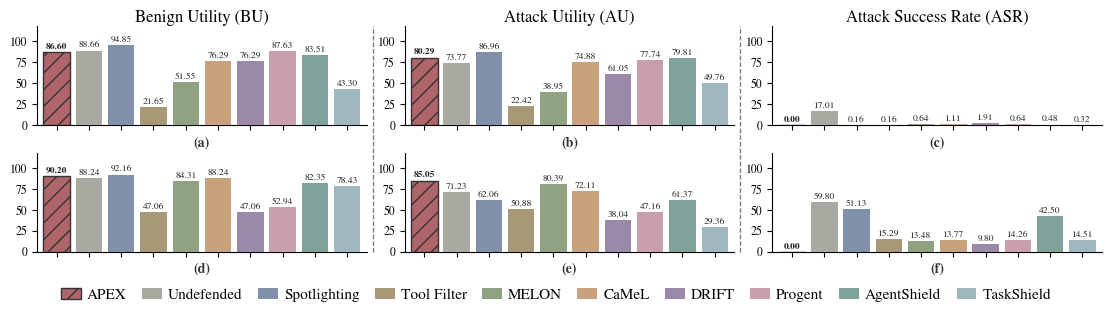
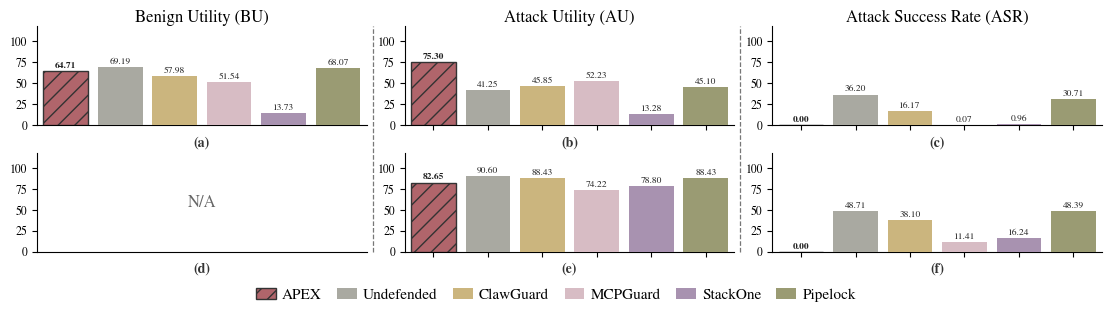
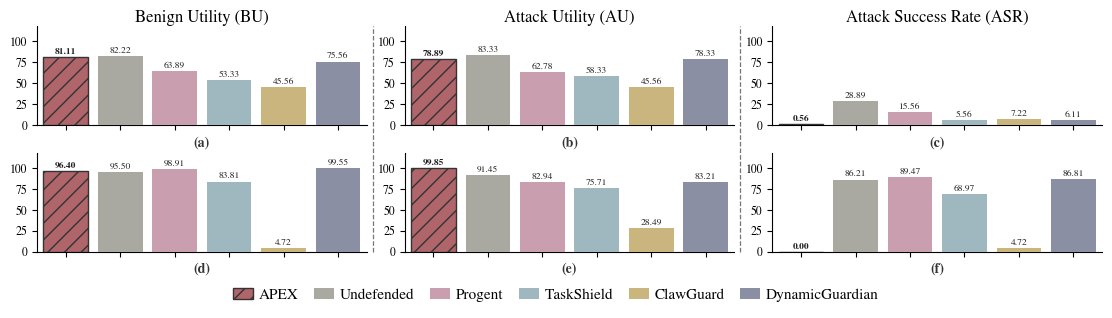

These figures' Python source, in order:
"""Main-experiment bar charts (BU / AU / ASR) from Discussion.md Thread #9.

Three figures, each following the same row-by-benchmark layout:
  * ``main_bars_tool``  -- Tool surface (AgentDojo, ASB-OPI).
  * ``main_bars_mcp`` -- MCP surface (MCPTox, MSB).
  * ``main_bars_skill`` -- Skill surface (SkillInject, SCR).
Each benchmark cluster shows one bar per defense that reports that metric.
Muted (Morandi) palette, shared per-figure legend, two-column paper width.
"""
from __future__ import annotations

from pathlib import Path

import matplotlib

matplotlib.use("Agg")
import matplotlib.pyplot as plt
from matplotlib.patches import Patch

# Times-New-Roman-like serif.  Real Times is not installed on this box, so we
# use STIXGeneral (a Times-compatible serif bundled with matplotlib) and fall
# back to DejaVu Serif.
SERIF = ["STIXGeneral", "Times New Roman", "Times", "DejaVu Serif"]

# Shared font sizes so the three main bar figures are consistent.
FS_TITLE = 12.0
FS_VALUE = 6.8
FS_YTICK = 8.5
FS_XTICK = 8.5
FS_PANEL = 10.0
FS_LEGEND = 11.0


def pct(n: int, d: int) -> float:
    return 100.0 * n / d


def legend_label(schema: str) -> str:
    return "APEX" if schema == "Ours" else schema


# ---------------------------------------------------------------------------
# Data, taken verbatim from Discussion.md Thread #9 (DeepSeek target+defense).
# Each entry: benchmark -> schema -> (BU, AU, ASR) in percent; None = not reported.
# ---------------------------------------------------------------------------

DATA: dict[str, dict[str, tuple[float | None, float | None, float | None]]] = {}


def add(bench: str, schema: str, bu, au, asr):
    DATA.setdefault(bench, {})[schema] = (bu, au, asr)


# ---- Tool: AgentDojo ----
add("AgentDojo", "Ours", pct(84, 97), pct(505, 629), pct(0, 629))
add("AgentDojo", "Undefended", pct(86, 97), pct(464, 629), pct(107, 629))
add("AgentDojo", "DRIFT", pct(74, 97), pct(384, 629), pct(12, 629))
add("AgentDojo", "CaMeL", pct(74, 97), pct(471, 629), pct(7, 629))
add("AgentDojo", "Progent", pct(85, 97), pct(489, 629), pct(4, 629))
add("AgentDojo", "MELON", pct(50, 97), pct(245, 629), pct(4, 629))
add("AgentDojo", "Tool Filter", pct(21, 97), pct(141, 629), pct(1, 629))
add("AgentDojo", "Spotlighting", pct(92, 97), pct(547, 629), pct(1, 629))
add("AgentDojo", "AgentShield", pct(81, 97), pct(502, 629), pct(3, 629))
add("AgentDojo", "TaskShield", pct(42, 97), pct(313, 629), pct(2, 629))

# ---- Tool: ASB-OPI ----
add("ASB-OPI", "Ours", pct(46, 51), pct(1735, 2040), pct(0, 2040))
add("ASB-OPI", "Undefended", pct(45, 51), pct(1453, 2040), pct(1220, 2040))
add("ASB-OPI", "CaMeL", pct(45, 51), pct(1471, 2040), pct(281, 2040))
add("ASB-OPI", "DRIFT", pct(24, 51), pct(776, 2040), pct(200, 2040))
add("ASB-OPI", "MELON", pct(43, 51), pct(1640, 2040), pct(275, 2040))
add("ASB-OPI", "Spotlighting", pct(47, 51), pct(1266, 2040), pct(1043, 2040))
add("ASB-OPI", "Tool Filter", pct(24, 51), pct(1038, 2040), pct(312, 2040))
add("ASB-OPI", "Progent", pct(27, 51), pct(962, 2040), pct(291, 2040))
add("ASB-OPI", "AgentShield", pct(42, 51), pct(1252, 2040), pct(867, 2040))
add("ASB-OPI", "TaskShield", pct(40, 51), pct(599, 2040), pct(296, 2040))

# ---- MCP: MCPTox ----
add("MCPTox", "Ours", pct(231, 357), pct(1015, 1348), pct(0, 1348))
add("MCPTox", "Undefended", pct(247, 357), pct(556, 1348), pct(488, 1348))
add("MCPTox", "MCPGuard", pct(184, 357), pct(704, 1348), pct(1, 1348))
add("MCPTox", "ClawGuard", pct(207, 357), pct(618, 1348), pct(218, 1348))
add("MCPTox", "StackOne", pct(49, 357), pct(179, 1348), pct(13, 1348))
add("MCPTox", "Pipelock", pct(243, 357), pct(608, 1348), pct(414, 1348))

# ---- MCP: MSB (no BU reported) ----
add("MSB", "Ours", None, pct(343, 415), pct(0, 622))
add("MSB", "Undefended", None, pct(376, 415), pct(303, 622))
add("MSB", "MCPGuard", None, pct(308, 415), pct(71, 622))
add("MSB", "ClawGuard", None, pct(367, 415), pct(237, 622))
add("MSB", "StackOne", None, pct(327, 415), pct(101, 622))
add("MSB", "Pipelock", None, pct(367, 415), pct(301, 622))

# ---- Skill: SkillInject ----
add("SkillInject", "Ours", pct(146, 180), pct(142, 180), pct(1, 180))
add("SkillInject", "Undefended", pct(148, 180), pct(150, 180), pct(52, 180))
add("SkillInject", "ClawGuard", pct(82, 180), pct(82, 180), pct(13, 180))
add("SkillInject", "Progent", pct(115, 180), pct(113, 180), pct(28, 180))
add("SkillInject", "TaskShield", pct(96, 180), pct(105, 180), pct(10, 180))
add("SkillInject", "DynamicGuardian", pct(136, 180), pct(141, 180), pct(11, 180))

# ---- Skill: SCR (aggregate the 3 suites per schema over the suites it appears in) ----
# CapFlow (den 150), AuthBlur (den 116), TrustLift (den 401)
SCR = {
    # schema: list of (BU_n, AU_n, ASR_n, den)
    "Ours": [(127, 149, 0, 150), (115, 116, 0, 116), (401, 401, 0, 401)],
    "Undefended": [(120, 93, 90, 150), (116, 116, 84, 116), (401, 401, 401, 401)],
    "TaskShield": [(118, 75, 63, 150), (116, 115, 82, 116), (325, 315, 315, 401)],
    "ClawGuard": [(0, 131, 0, 150), (26, 26, 26, 401)],
    "Progent": [(144, 56, 92, 150), (401, 401, 401, 401)],
    "DynamicGuardian": [(147, 38, 110, 150), (116, 116, 68, 116),
                        (401, 401, 401, 401)],
}
for schema, rows in SCR.items():
    bu_n = sum(r[0] for r in rows)
    au_n = sum(r[1] for r in rows)
    asr_n = sum(r[2] for r in rows)
    den = sum(r[3] for r in rows)
    add("SCR", schema, pct(bu_n, den), pct(au_n, den), pct(asr_n, den))


# ---------------------------------------------------------------------------
# Layout
# ---------------------------------------------------------------------------

SURFACES = [
    ("Tool", ["AgentDojo", "ASB-OPI"]),
    ("MCP", ["MCPTox", "MSB"]),
    ("Skill", ["SkillInject", "SCR"]),
]

# Global schema order + colors (shared legend).
SCHEMA_ORDER = [
    "Ours",
    "Undefended",
    "Spotlighting",
    "Tool Filter",
    "MELON",
    "CaMeL",
    "DRIFT",
    "Progent",
    "AgentShield",
    "TaskShield",
    "ClawGuard",
    "MCPGuard",
    "StackOne",
    "Pipelock",
    "DynamicGuardian",
]
COLORS = {
    "Ours": "#b0656b",          # muted rose
    "Undefended": "#a9a9a1",     # warm grey
    "Spotlighting": "#8090a8",   # dusty blue
    "Tool Filter": "#a89878",    # taupe
    "MELON": "#8fa382",          # sage green
    "CaMeL": "#c8a27c",          # muted tan
    "DRIFT": "#9a89a8",          # muted mauve
    "Progent": "#c99fb0",        # dusty pink
    "AgentShield": "#7fa39a",    # muted teal
    "TaskShield": "#9fb8bf",     # pale slate blue
    "ClawGuard": "#cbb57e",      # muted gold
    "MCPGuard": "#d7bcc4",       # pale rose
    "StackOne": "#a892b0",       # soft purple
    "Pipelock": "#9a9b73",       # olive
    "DynamicGuardian": "#8a8fa3",  # muted indigo
}

METRICS = [
    ("Benign Utility (BU)", 0, "%"),
    ("Attack Utility (AU)", 1, "%"),
    ("Attack Success Rate (ASR)", 2, "%"),
]


def render(surfaces: list[tuple[str, list[str]]], stem: str, width: float) -> None:
    """Render one BU/AU/ASR figure for the given surface groups."""
    plt.rcParams.update({"font.family": "serif", "font.serif": SERIF, "mathtext.fontset": "stix", "font.size": 9})
    fig, axes = plt.subplots(1, 3, figsize=(width, 3.7), constrained_layout=True)

    bar_w = 0.9
    cluster_gap = 1.6
    surface_gap = 2.6

    # schemas used anywhere in this figure -> for the shared legend
    used_schemas: list[str] = []

    for ax, (mname, midx, ylabel) in zip(axes, METRICS):
        x = 0.0
        xticks: list[float] = []
        xticklabels: list[str] = []
        divider_x: list[float] = []
        region_centers: list[tuple[str, float]] = []

        for si, (surface, benches) in enumerate(surfaces):
            region_start_ticks = len(xticks)
            for bench in benches:
                schemas = [s for s in SCHEMA_ORDER if s in DATA[bench]
                           and DATA[bench][s][midx] is not None]
                start = x
                for s in schemas:
                    if s not in used_schemas:
                        used_schemas.append(s)
                    val = DATA[bench][s][midx]
                    is_ours = s == "Ours"
                    ax.bar(
                        x, val, width=bar_w,
                        color=COLORS[s],
                        edgecolor="#333333" if is_ours else "none",
                        linewidth=1.1 if is_ours else 0.0,
                        hatch="//" if is_ours else None,
                        zorder=3,
                    )
                    ax.text(
                        x, val + 1.2, f"{val:.0f}",
                        ha="center", va="bottom", rotation=90,
                        fontsize=6.2,
                        fontweight="bold" if is_ours else "normal",
                        color="#222", zorder=4,
                    )
                    x += bar_w
                center = (start + x - bar_w) / 2
                xticks.append(center)
                xticklabels.append(bench)
                x += cluster_gap
            centers = xticks[region_start_ticks:]
            region_centers.append((surface, sum(centers) / len(centers)))
            if si < len(surfaces) - 1:
                divider_x.append(x - cluster_gap / 2)
                x += surface_gap

        for dx in divider_x:
            ax.axvline(dx, color="#555", linestyle="--", linewidth=1.0, zorder=1)

        ax.set_xticks(xticks)
        ax.set_xticklabels(xticklabels, rotation=20, ha="right", fontsize=8.5)
        ax.set_ylabel(ylabel, fontsize=10)
        ax.set_title(mname, fontsize=12, fontweight="bold")
        ax.set_yticks(range(0, 101, 20))
        ax.grid(axis="y", linestyle=":", color="#d5d5d5", zorder=0)
        ax.set_axisbelow(True)
        ax.margins(x=0.02)
        ax.set_ylim(0, 116)
        for spine in ("top", "right"):
            ax.spines[spine].set_visible(False)

        if len(surfaces) > 1:
            for surface, cx in region_centers:
                ax.text(cx, 110, surface, ha="center", va="bottom",
                        fontsize=10, fontweight="bold", color="#333")

    handles = [Patch(facecolor=COLORS[s], edgecolor="#333333" if s == "Ours" else "none",
                     hatch="//" if s == "Ours" else None, label=legend_label(s))
               for s in SCHEMA_ORDER if s in used_schemas]
    fig.legend(handles=handles, loc="lower center", ncol=len(handles), frameon=False,
               fontsize=7.6, columnspacing=1.0, handlelength=1.3,
               handletextpad=0.4, bbox_to_anchor=(0.5, -0.045))

    outdir = Path("figures")
    outdir.mkdir(parents=True, exist_ok=True)
    for ext in ("pdf", "svg", "png"):
        fig.savefig(outdir / f"{stem}.{ext}", dpi=300, bbox_inches="tight")
    plt.close(fig)
    print(f"wrote figures/{stem}.{{pdf,svg,png}}")


def render_grid(benches: list[str], stem: str, width: float, row_h: float) -> None:
    """Render a (len(benches) x 3) grid: rows = benchmarks, cols = metrics.

    Columns are the three metrics (Utility no-attack / under-attack / ASR),
    separated by figure-level vertical dashed dividers.  Subplots are labelled
    (a)-(f); the benchmark identity is left to the caption.  Value labels are
    horizontal with two decimals.  Rows are compressed.
    """
    plt.rcParams.update({"font.family": "serif", "font.serif": SERIF, "mathtext.fontset": "stix", "font.size": 9})
    nrows = len(benches)
    fig, axes = plt.subplots(
        nrows, 3, figsize=(width, row_h * nrows),
        constrained_layout=True, sharex="col",
    )
    fig.set_constrained_layout_pads(h_pad=0.02, w_pad=0.04, hspace=0.02, wspace=0.03)
    if nrows == 1:
        axes = axes.reshape(1, 3)

    bar_w = 0.82
    used_schemas: list[str] = []
    panel_letters = iter("abcdefghijkl")

    for ri, bench in enumerate(benches):
        for ci, (mname, midx, ylabel) in enumerate(METRICS):
            ax = axes[ri][ci]
            schemas = [s for s in SCHEMA_ORDER if s in DATA[bench]
                       and DATA[bench][s][midx] is not None]
            if not schemas:
                ax.text(
                    0.5, 0.5, "N/A",
                    transform=ax.transAxes,
                    ha="center", va="center",
                    fontsize=FS_TITLE,
                    color="#666",
                    zorder=4,
                )
            for xi, s in enumerate(schemas):
                if s not in used_schemas:
                    used_schemas.append(s)
                val = DATA[bench][s][midx]
                is_ours = s == "Ours"
                ax.bar(
                    xi, val, width=bar_w,
                    color=COLORS[s],
                    edgecolor="#333333" if is_ours else "none",
                    linewidth=1.0 if is_ours else 0.0,
                    hatch="//" if is_ours else None,
                    zorder=3,
                )
                ax.text(
                    xi, val + 1.5, f"{val:.2f}",
                    ha="center", va="bottom", rotation=0,
                    fontsize=FS_VALUE,
                    fontweight="bold" if is_ours else "normal",
                    color="#222", zorder=4,
                )
            ax.set_xticks(range(len(schemas)))
            ax.set_xticklabels([])
            ax.set_yticks(range(0, 101, 25))
            ax.tick_params(axis="y", labelsize=FS_YTICK)
            ax.set_axisbelow(True)
            ax.set_ylim(0, 118)
            ax.margins(x=0.02)
            for spine in ("top", "right"):
                ax.spines[spine].set_visible(False)
            if ri == 0:
                ax.set_title(mname, fontsize=FS_TITLE, pad=2)
            # (a)-(f) subplot label, centered below each subplot
            ax.text(0.5, -0.11, f"({next(panel_letters)})",
                    transform=ax.transAxes, ha="center", va="top",
                    fontsize=FS_PANEL, fontweight="bold", color="#333")

    # figure-level vertical dashed dividers between the three metric columns,
    # placed just right of each left column so they never cross tick labels.
    fig.canvas.draw()
    for ci in range(len(METRICS) - 1):
        right = axes[0][ci].get_position().x1
        left = axes[0][ci + 1].get_position().x0
        xdiv = right + (left - right) * 0.16
        y0 = axes[-1][ci].get_position().y0
        y1 = axes[0][ci].get_position().y1
        line = plt.Line2D([xdiv, xdiv], [y0, y1], transform=fig.transFigure,
                          color="#777", linestyle="--", linewidth=0.9)
        fig.add_artist(line)

    handles = [Patch(facecolor=COLORS[s], edgecolor="#333333" if s == "Ours" else "none",
                     hatch="//" if s == "Ours" else None, label=legend_label(s))
               for s in SCHEMA_ORDER if s in used_schemas]
    fig.legend(handles=handles, loc="lower center", ncol=len(handles), frameon=False,
               fontsize=FS_LEGEND, columnspacing=1.0, handlelength=1.3,
               handletextpad=0.4, bbox_to_anchor=(0.5, -0.14))

    outdir = Path("figures")
    outdir.mkdir(parents=True, exist_ok=True)
    for ext in ("pdf", "svg", "png"):
        fig.savefig(outdir / f"{stem}.{ext}", dpi=300, bbox_inches="tight")
    plt.close(fig)
    print(f"wrote figures/{stem}.{{pdf,svg,png}}")


def render_surface_grid(surfaces: list[tuple[str, list[str]]], stem: str,
                        width: float, row_h: float) -> None:
    """Render a (len(surfaces) x 3) grid where each cell holds two benchmark
    clusters for one surface.

    Rows = surfaces (e.g. MCP, Skill); columns = the three metrics.  Within a
    cell the two benchmarks are drawn as separate defense-bar clusters, with a
    small gap and the benchmark name below each cluster.  Same muted style,
    (a)-(f) subplot labels, shared legend as the Tool figure.
    """
    plt.rcParams.update({"font.family": "serif", "font.serif": SERIF, "mathtext.fontset": "stix", "font.size": 9})
    nrows = len(surfaces)
    fig, axes = plt.subplots(
        nrows, 3, figsize=(width, row_h * nrows), constrained_layout=True,
    )
    fig.set_constrained_layout_pads(h_pad=0.02, w_pad=0.04, hspace=0.02, wspace=0.10)
    if nrows == 1:
        axes = axes.reshape(1, 3)

    bar_w = 0.82
    cluster_gap = 1.4
    used_schemas: list[str] = []
    panel_letters = iter("abcdefghijkl")

    # per-bench reserved slot (max bars across metrics) and a single global
    # x-extent shared by every cell, so bar widths are uniform across all rows.
    row_slots: dict[int, dict[str, int]] = {}
    global_extent = 0.0
    for ri, (surface, benches) in enumerate(surfaces):
        bench_slot = {
            bench: max(
                (sum(1 for s in SCHEMA_ORDER
                     if s in DATA[bench] and DATA[bench][s][mi] is not None)
                 for _, mi, _ in METRICS),
                default=0,
            )
            for bench in benches
        }
        row_slots[ri] = bench_slot
        extent = (sum(bench_slot.values()) * bar_w
                  + cluster_gap * (len(benches) - 1))
        global_extent = max(global_extent, extent)

    for ri, (surface, benches) in enumerate(surfaces):
        bench_slot = row_slots[ri]
        row_extent = global_extent
        for ci, (mname, midx, ylabel) in enumerate(METRICS):
            ax = axes[ri][ci]
            x = 0.0
            xticks: list[float] = []
            xticklabels: list[str] = []
            for bench in benches:
                schemas = [s for s in SCHEMA_ORDER if s in DATA[bench]
                           and DATA[bench][s][midx] is not None]
                slot = bench_slot[bench]
                start = x
                for s in schemas:
                    if s not in used_schemas:
                        used_schemas.append(s)
                    val = DATA[bench][s][midx]
                    is_ours = s == "Ours"
                    ax.bar(
                        x, val, width=bar_w,
                        color=COLORS[s],
                        edgecolor="#333333" if is_ours else "none",
                        linewidth=1.0 if is_ours else 0.0,
                        hatch="//" if is_ours else None,
                        zorder=3,
                    )
                    ax.text(
                        x, val + 1.5, f"{val:.2f}",
                        ha="center", va="bottom", rotation=0,
                        fontsize=FS_VALUE,
                        fontweight="bold" if is_ours else "normal",
                        color="#222", zorder=4,
                    )
                    x += bar_w
                # pad to the reserved slot width so the cluster centre and the
                # overall x-range match the other metric cells
                x = start + slot * bar_w
                center = start + (slot * bar_w - bar_w) / 2
                xticks.append(center)
                xticklabels.append(bench)
                x += cluster_gap

            ax.set_xticks(xticks)
            ax.set_xticklabels(xticklabels, fontsize=FS_XTICK)
            ax.set_xlim(-0.5 * bar_w - 0.3, row_extent - 0.5 * bar_w + 0.3)
            ax.set_yticks(range(0, 101, 25))
            ax.tick_params(axis="y", labelsize=FS_YTICK)
            ax.set_axisbelow(True)
            ax.set_ylim(0, 118)
            for spine in ("top", "right"):
                ax.spines[spine].set_visible(False)
            if ri == 0:
                ax.set_title(mname, fontsize=FS_TITLE, pad=2)
            ax.text(0.5, -0.13, f"({next(panel_letters)})",
                    transform=ax.transAxes, ha="center", va="top",
                    fontsize=FS_PANEL, fontweight="bold", color="#333")

    # figure-level vertical dashed dividers between the three metric columns
    fig.canvas.draw()
    for ci in range(len(METRICS) - 1):
        right = axes[0][ci].get_position().x1
        left = axes[0][ci + 1].get_position().x0
        xdiv = right + (left - right) * 0.5
        y0 = axes[-1][ci].get_position().y0
        y1 = axes[0][ci].get_position().y1
        line = plt.Line2D([xdiv, xdiv], [y0, y1], transform=fig.transFigure,
                          color="#777", linestyle="--", linewidth=0.9)
        fig.add_artist(line)

    handles = [Patch(facecolor=COLORS[s], edgecolor="#333333" if s == "Ours" else "none",
                     hatch="//" if s == "Ours" else None, label=legend_label(s))
               for s in SCHEMA_ORDER if s in used_schemas]
    fig.legend(handles=handles, loc="lower center", ncol=len(handles), frameon=False,
               fontsize=FS_LEGEND, columnspacing=1.0, handlelength=1.3,
               handletextpad=0.4, bbox_to_anchor=(0.5, -0.13))

    outdir = Path("figures")
    outdir.mkdir(parents=True, exist_ok=True)
    for ext in ("pdf", "svg", "png"):
        fig.savefig(outdir / f"{stem}.{ext}", dpi=300, bbox_inches="tight")
    plt.close(fig)
    print(f"wrote figures/{stem}.{{pdf,svg,png}}")


def main() -> None:
    render_grid(
        ["AgentDojo", "ASB-OPI"],
        "main_bars_tool",
        width=11.0,
        row_h=1.35,
    )
    render_grid(
        ["MCPTox", "MSB"],
        "main_bars_mcp",
        width=11.0,
        row_h=1.35,
    )
    render_grid(
        ["SkillInject", "SCR"],
        "main_bars_skill",
        width=11.0,
        row_h=1.35,
    )


if __name__ == "__main__":
    main()
